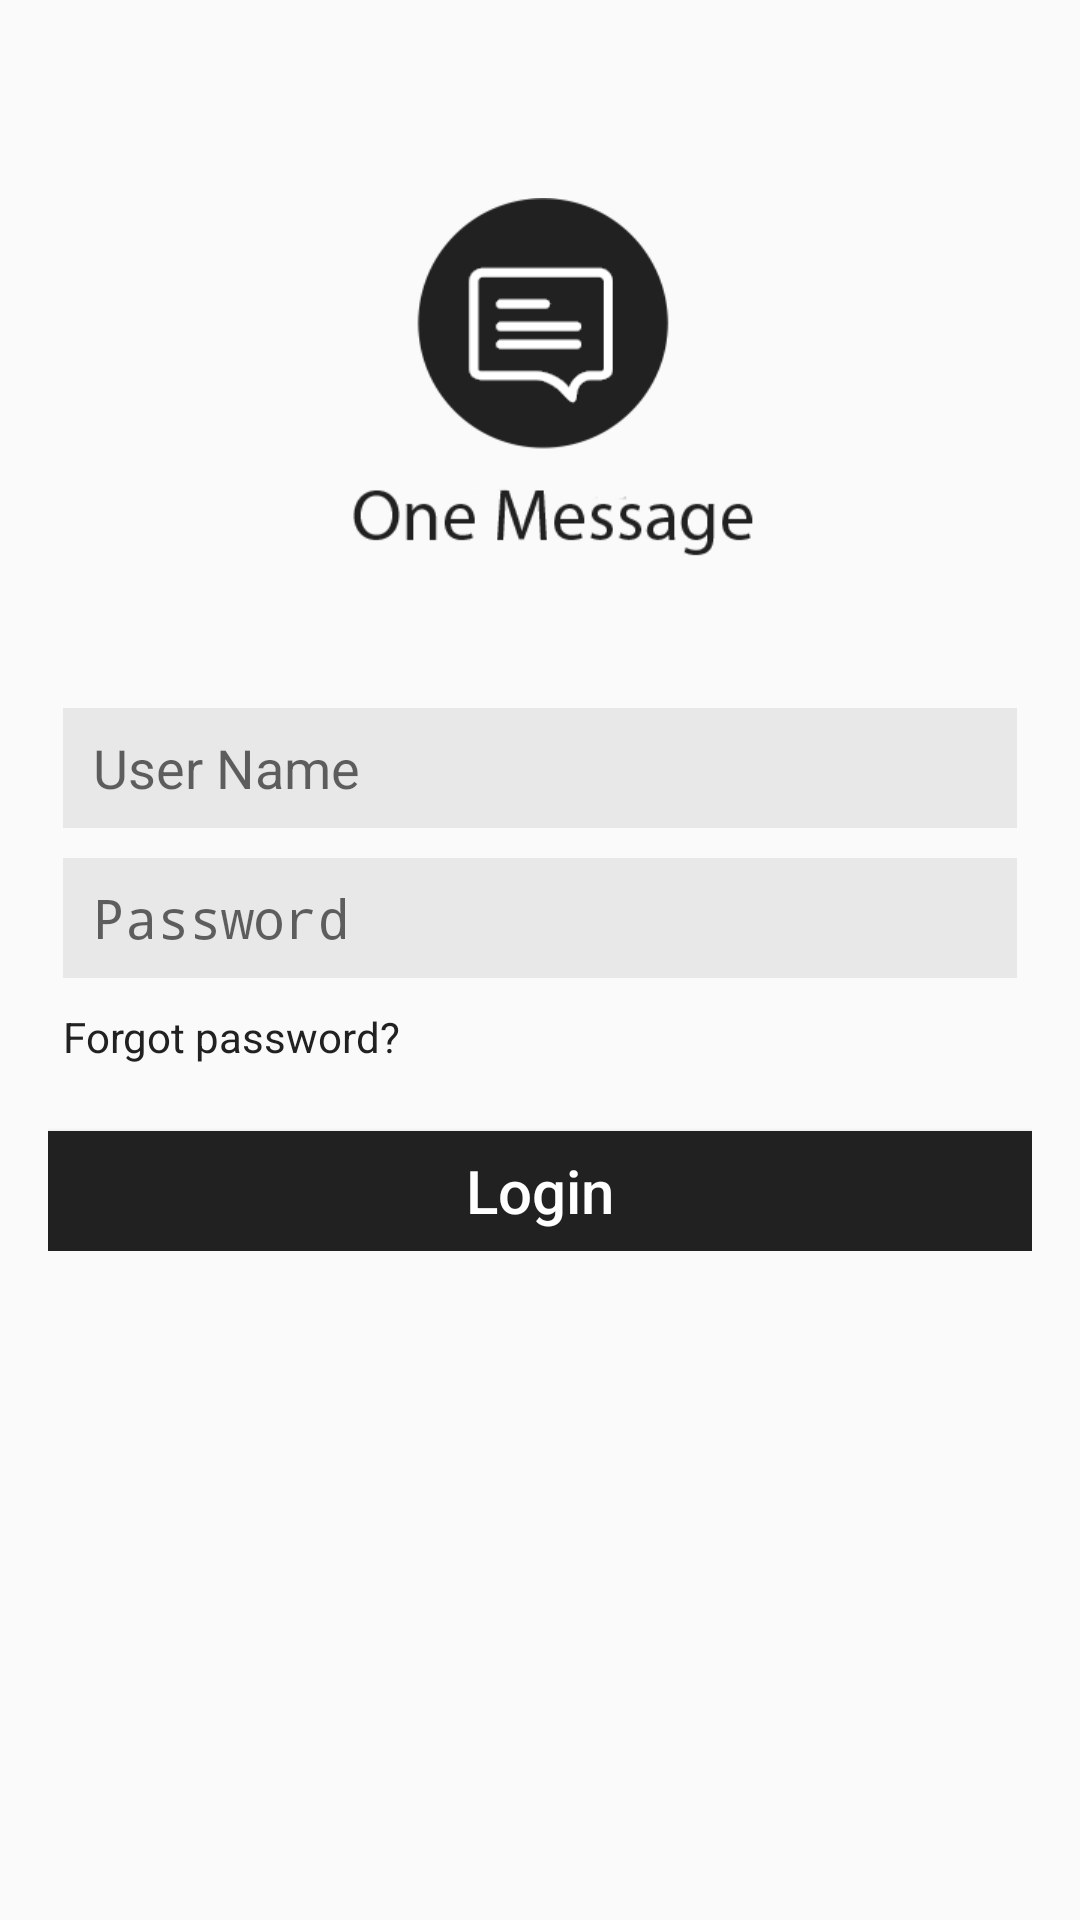

The Android layout XML behind this screen, and the referenced resources:
<!-- AndroidManifest.xml: activity theme AppTheme.NoActionBar -->
<!-- res/layout/activity_login.xml -->
<LinearLayout xmlns:android="http://schemas.android.com/apk/res/android"
    xmlns:tools="http://schemas.android.com/tools"
    android:layout_width="match_parent"
    android:layout_height="match_parent"
    android:gravity="center_horizontal"
    android:orientation="vertical"
    android:paddingBottom="@dimen/activity_vertical_margin"
    android:paddingLeft="@dimen/activity_horizontal_margin"
    android:paddingRight="@dimen/activity_horizontal_margin"
    android:paddingTop="@dimen/activity_vertical_margin"
    tools:context="onemessagecompany.onemessage.LoginActivity">

    
  <ScrollView
    android:id="@+id/login_form"
    android:layout_width="match_parent"
    android:layout_height="match_parent"
      android:focusableInTouchMode="true"
      android:focusable="true"
      >

    <LinearLayout
      android:id="@+id/email_login_form"
      android:layout_width="match_parent"
      android:layout_height="wrap_content"
      android:orientation="vertical"
        android:focusableInTouchMode="true"
        android:focusable="true">

      <ImageView
          android:id="@+id/imageView1"
          android:layout_width="match_parent"
          android:layout_height="135dp"
          android:layout_marginTop="50dp"
          android:layout_marginBottom="@dimen/pad_30dp"
          android:src="@drawable/logo_login" />

      <EditText
        android:id="@+id/txt_user_name_login"
          android:background="@color/gray_light"
          android:layout_margin="@dimen/pad_5dp"
        android:layout_width="match_parent"
        android:layout_gravity="left"
        android:textAlignment="gravity"
        android:layout_height="40dp"
          android:drawablePadding="@dimen/pad_5dp"
        android:drawableLeft="@drawable/ic_username"
        android:paddingLeft="@dimen/pad_10dp"
        android:hint="@string/login_user_name"
        android:inputType="textEmailAddress"
        android:maxLines="1"
        android:singleLine="true" />


      <EditText
        android:id="@+id/txt_password_login"

        android:background="@color/gray_light"
        android:layout_width="match_parent"
        android:layout_height="40dp"
        android:drawablePadding="@dimen/pad_5dp"
          android:layout_margin="@dimen/pad_5dp"
        android:layout_marginBottom="@dimen/pad_20dp"
        android:layout_marginTop="@dimen/pad_5dp"
        android:drawableLeft="@drawable/ic_pwd"
        android:hint="@string/prompt_password"
        android:layout_gravity="left"
        android:textAlignment="gravity"
        android:imeActionId="@+id/login"
        android:imeActionLabel="@string/action_sign_in_short"
        android:paddingLeft="@dimen/pad_10dp"
          android:imeOptions="actionUnspecified"
        android:inputType="textPassword"
        android:maxLines="1"
        android:singleLine="true" />

      <TextView
        android:id="@+id/forgot_password"
        android:layout_width="wrap_content"
        android:layout_height="wrap_content"
        android:layout_weight="1"
        android:text="@string/forgot"
          android:layout_margin="@dimen/pad_5dp"
        android:textColor="@color/colorMain"
        android:textSize="14sp" />

      <Button
        android:id="@+id/email_sign_in_button"
        android:layout_width="match_parent"
        android:background="@color/colorMain"
        android:layout_height="40dp"
        android:layout_marginTop="17dp"
        android:text="@string/action_sign_in"
        android:textColor="@color/white"
        android:textAllCaps="false"
          android:textSize="20dp"/>

    </LinearLayout>
  </ScrollView>

  <ProgressBar
        android:id="@+id/login_progress"
        style="?android:attr/progressBarStyleLarge"
        android:layout_width="wrap_content"
        android:layout_height="wrap_content"
        android:layout_marginBottom="8dp"
        android:visibility="visible" />

</LinearLayout>
<!-- resources referenced by this layout -->
<resources>
  <color name="colorMain">#212121</color>
  <color name="gray_light">#e8e8e8</color>
  <color name="white">#ffffff</color>
  <dimen name="activity_horizontal_margin">16dp</dimen>
  <dimen name="activity_vertical_margin">16dp</dimen>
  <dimen name="pad_10dp">10dp</dimen>
  <dimen name="pad_20dp">20dp</dimen>
  <dimen name="pad_30dp">30dp</dimen>
  <dimen name="pad_5dp">5dp</dimen>
  <!-- drawable logo_login: png bitmap (drawable-v21, 28423 bytes) -->
  <string name="action_sign_in">Login</string>
  <string name="action_sign_in_short">Sign in</string>
  <string name="forgot">Forgot password?</string>
  <string name="login_user_name">User Name</string>
  <string name="prompt_password">Password</string>
  <style name="AppTheme.NoActionBar">
          <item name="windowActionBar">false</item>
          <item name="windowNoTitle">true</item>
      </style>
</resources>
